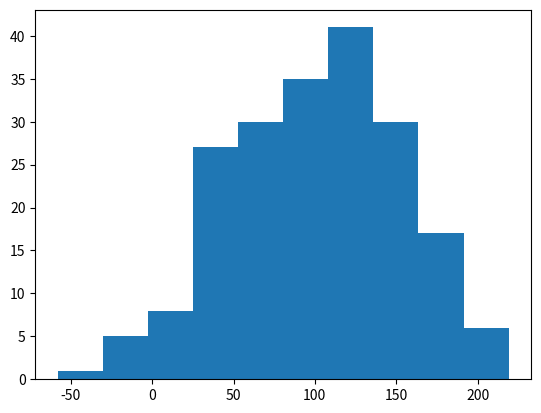

Recreate this plot in Python.
import matplotlib

import matplotlib.pyplot as plt
import numpy as np

x = np.random.normal(100, 50, 200)

plt.hist(x)
plt.show()